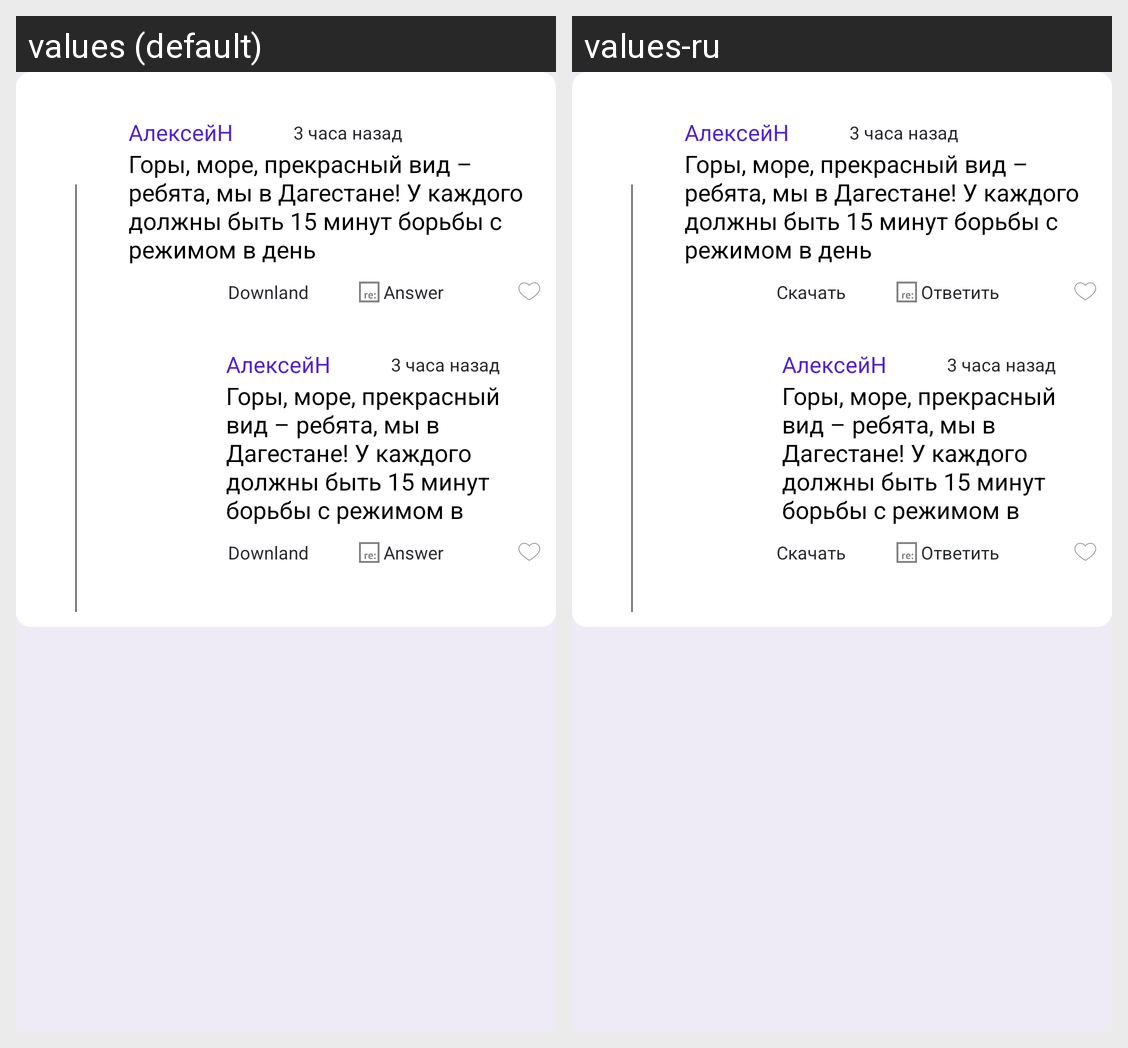

The same Android screen rendered under two of its app's locales, left to right. List the strings drawn on it with the default value and each locale's translation.
Android screen res/layout/my_item_info_news.xml rendered under 2 locales, left to right: values (default), values-ru. Device: Nexus 5 (rendered at 1080×1920; each locale shown at half size, 540×960, under a caption strip naming it); theme Theme.Humblr.
Strings drawn on this screen, with the default value and each locale's value (text and hints the layout hard-codes, and strings that could not be matched under every locale, appear in the picture but are not listed):

Answer
  values: Answer
  values-ru: Ответить

downland
  values: Downland
  values-ru: Скачать
